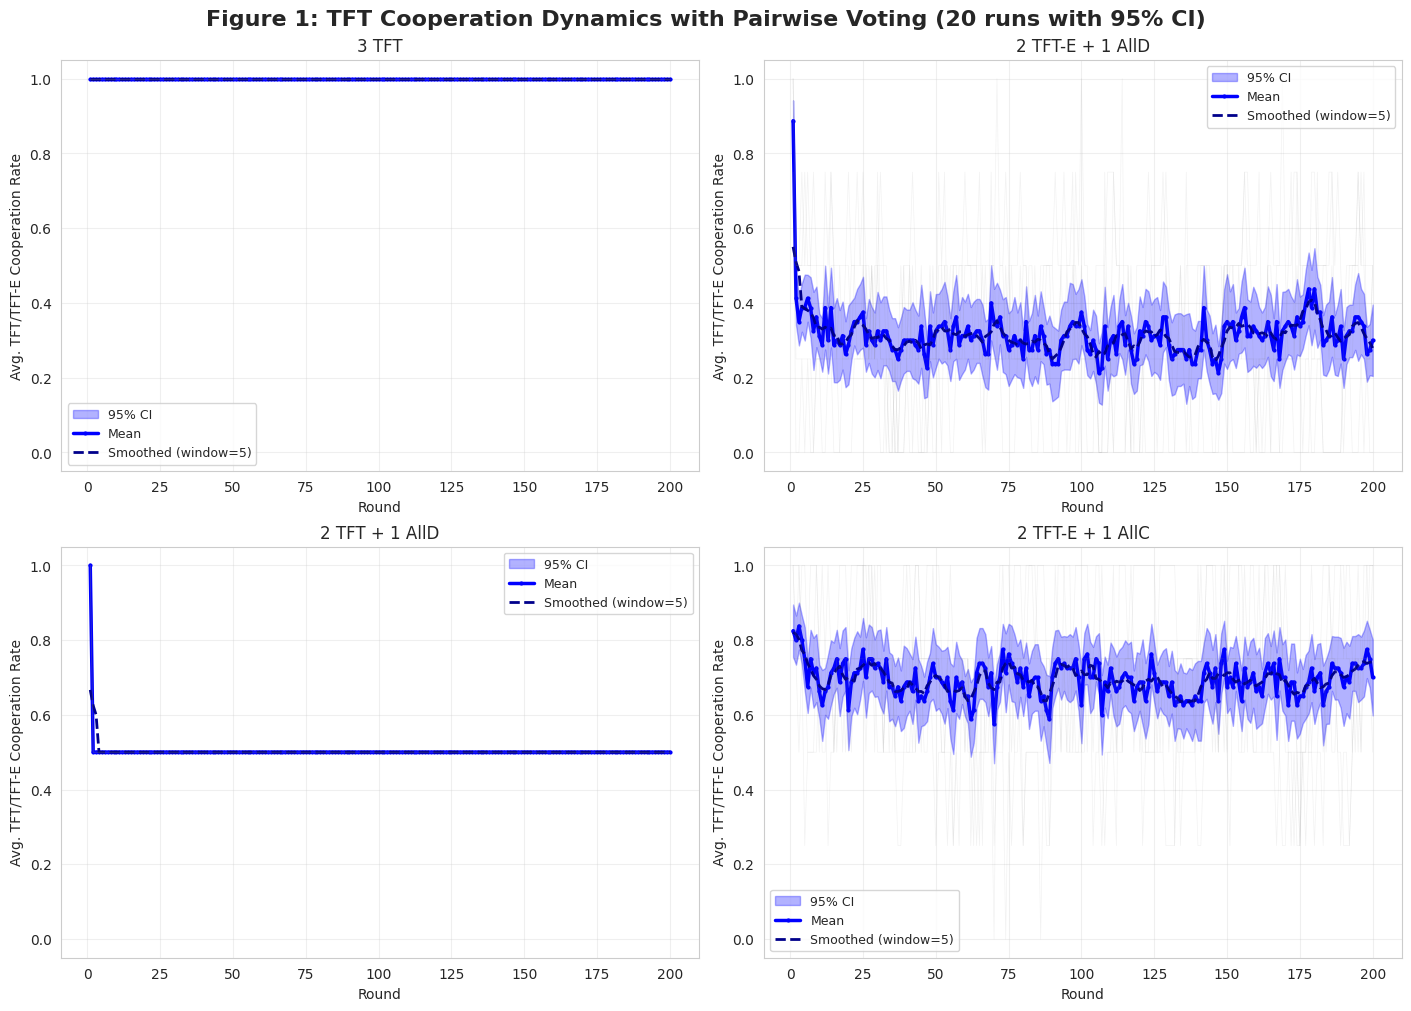
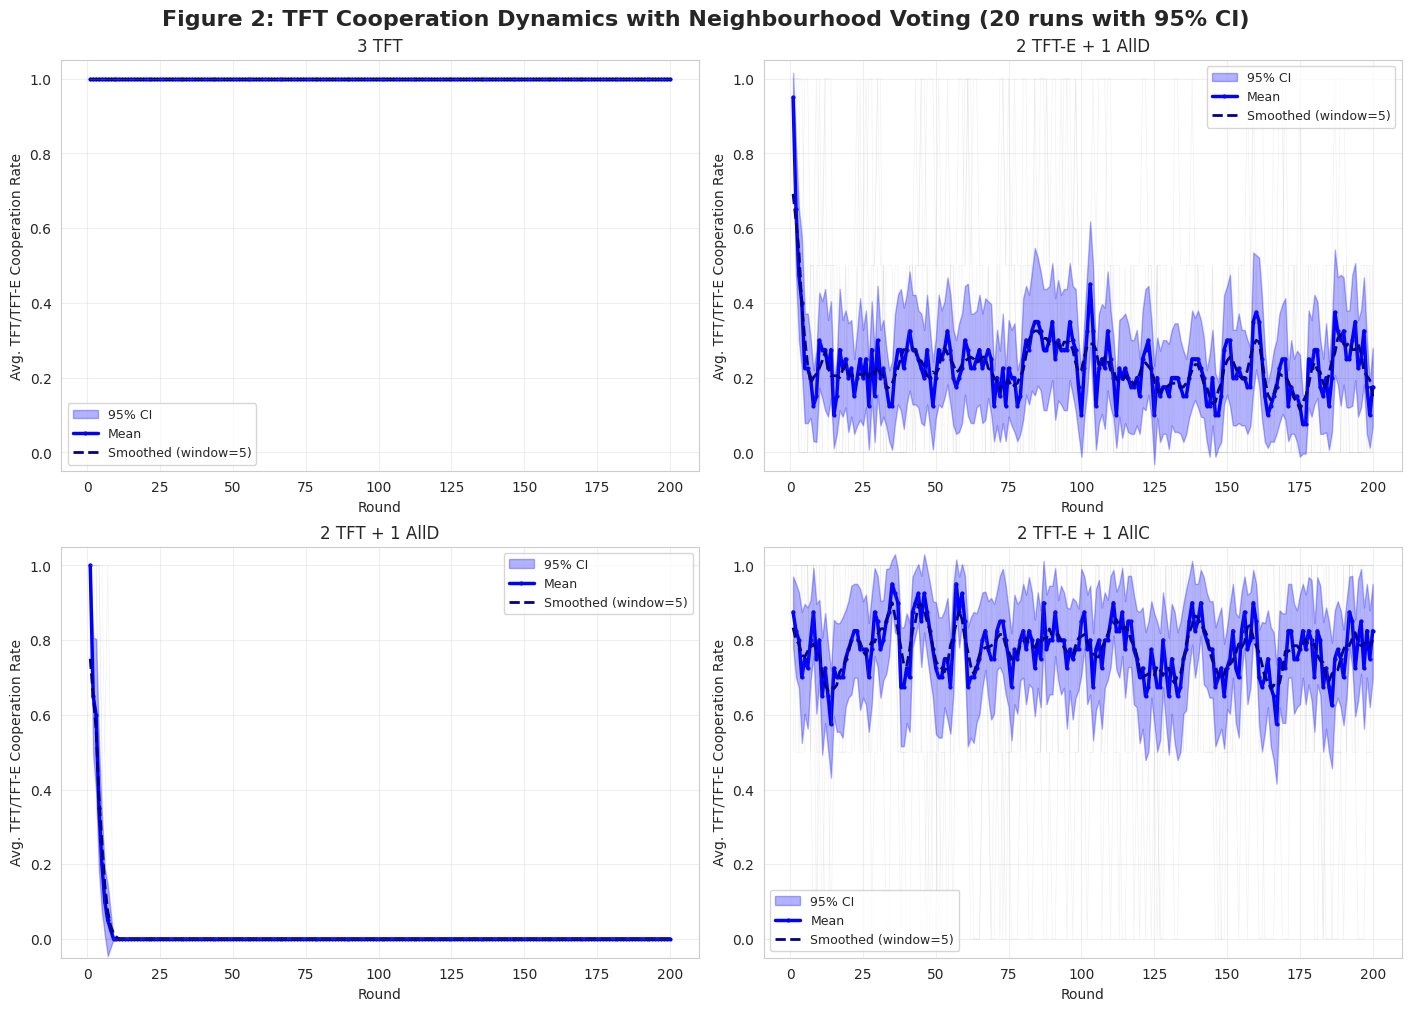

Write the Python code that produced these figures, in order.
import random
import numpy as np
import matplotlib.pyplot as plt
import seaborn as sns
import pandas as pd
import os
from datetime import datetime

# --- Part 1: Agent and Simulation Logic (Simplified for Static Policies) ---

# --- Constants and Payoffs ---
COOPERATE = 0
DEFECT = 1
PAYOFFS_2P = {  # 2-Player Payoffs
    (COOPERATE, COOPERATE): (3, 3), (COOPERATE, DEFECT): (0, 5),
    (DEFECT, COOPERATE): (5, 0), (DEFECT, DEFECT): (1, 1),
}
T, R, P, S = 5, 3, 1, 0  # N-Person Payoff Constants


def nperson_payoff(my_move, num_other_cooperators, total_agents):
    """Calculates N-Person payoff based on the linear formula."""
    if total_agents <= 1: return R if my_move == COOPERATE else P
    if my_move == COOPERATE:
        return S + (R - S) * (num_other_cooperators / (total_agents - 1))
    else:  # Defect
        return P + (T - P) * (num_other_cooperators / (total_agents - 1))


# --- Agent Class ---
class StaticAgent:
    def __init__(self, agent_id, strategy_name, exploration_rate=0.0):
        self.agent_id = agent_id
        self.strategy_name = strategy_name
        self.exploration_rate = exploration_rate
        # For Pairwise TFT
        self.opponent_last_moves = {}

    def choose_pairwise_action(self, opponent_id):
        """Choose action for a 2-player game."""
        intended_move = None
        if self.strategy_name in ["TFT", "TFT-E"]:
            intended_move = self.opponent_last_moves.get(opponent_id, COOPERATE)
        elif self.strategy_name == "AllC":
            intended_move = COOPERATE
        elif self.strategy_name == "AllD":
            intended_move = DEFECT

        # Apply exploration for TFT-E
        if self.strategy_name == "TFT-E" and random.random() < self.exploration_rate:
            return 1 - intended_move
        return intended_move

    def choose_nperson_action(self, prev_round_group_coop_ratio):
        """Choose action for an N-player group game."""
        intended_move = None
        if self.strategy_name in ["TFT", "TFT-E"]:
            # This is the pTFT logic described in the paper
            if prev_round_group_coop_ratio is None:  # First round
                intended_move = COOPERATE
            else:
                intended_move = COOPERATE if random.random() < prev_round_group_coop_ratio else DEFECT
        elif self.strategy_name == "AllC":
            intended_move = COOPERATE
        elif self.strategy_name == "AllD":
            intended_move = DEFECT

        # Apply exploration for TFT-E
        if self.strategy_name == "TFT-E" and random.random() < self.exploration_rate:
            return 1 - intended_move
        return intended_move

    def reset(self):
        self.opponent_last_moves = {}


# --- Simulation Functions ---

def run_pairwise_simulation_extended(agents, num_rounds):
    """Runs a single pairwise tournament and logs cooperation and scores for all agents."""
    for agent in agents: agent.reset()

    # Initialize tracking
    tft_agents = [agent for agent in agents if "TFT" in agent.strategy_name]
    tft_coop_history = []
    all_coop_history = {agent.agent_id: [] for agent in agents}
    score_history = {agent.agent_id: [] for agent in agents}
    cumulative_scores = {agent.agent_id: 0 for agent in agents}

    for round_num in range(num_rounds):
        round_payoffs = {agent.agent_id: 0 for agent in agents}
        round_moves = {agent.agent_id: {} for agent in agents}

        # All pairs play one round
        for i in range(len(agents)):
            for j in range(i + 1, len(agents)):
                agent1, agent2 = agents[i], agents[j]
                move1 = agent1.choose_pairwise_action(agent2.agent_id)
                move2 = agent2.choose_pairwise_action(agent1.agent_id)

                # Record moves for cooperation tracking
                round_moves[agent1.agent_id][agent2.agent_id] = move1
                round_moves[agent2.agent_id][agent1.agent_id] = move2

                # Record opponent's move for next round's TFT decision
                agent1.opponent_last_moves[agent2.agent_id] = move2
                agent2.opponent_last_moves[agent1.agent_id] = move1

                payoff1, payoff2 = PAYOFFS_2P[(move1, move2)]
                round_payoffs[agent1.agent_id] += payoff1
                round_payoffs[agent2.agent_id] += payoff2

        # Update cumulative scores and track history
        for agent in agents:
            cumulative_scores[agent.agent_id] += round_payoffs[agent.agent_id]
            score_history[agent.agent_id].append(cumulative_scores[agent.agent_id])
            
            # Calculate cooperation rate for this agent
            if len(agents) > 1:
                coop_count = sum(1 for move in round_moves[agent.agent_id].values() if move == COOPERATE)
                coop_rate = coop_count / (len(agents) - 1)
                all_coop_history[agent.agent_id].append(coop_rate)

        # Log the cooperation rate of TFT agents in this round
        if tft_agents:
            tft_coop_count = 0
            for tft_agent in tft_agents:
                for opponent in agents:
                    if tft_agent.agent_id != opponent.agent_id:
                        if round_moves[tft_agent.agent_id][opponent.agent_id] == COOPERATE:
                            tft_coop_count += 1
            avg_coop_rate = tft_coop_count / (len(tft_agents) * (len(agents) - 1))
            tft_coop_history.append(avg_coop_rate)

    return tft_coop_history, all_coop_history, score_history


def run_pairwise_simulation(agents, num_rounds):
    """Backward compatible wrapper that returns only TFT cooperation."""
    tft_coop_history, _, _ = run_pairwise_simulation_extended(agents, num_rounds)
    return tft_coop_history


def run_nperson_simulation_extended(agents, num_rounds):
    """Runs a single N-Person simulation and logs cooperation and scores for all agents."""
    tft_agents = [agent for agent in agents if "TFT" in agent.strategy_name]
    tft_coop_history = []
    all_coop_history = {agent.agent_id: [] for agent in agents}
    score_history = {agent.agent_id: [] for agent in agents}
    cumulative_scores = {agent.agent_id: 0 for agent in agents}

    prev_round_coop_ratio = None
    num_total_agents = len(agents)

    for round_num in range(num_rounds):
        moves = {agent.agent_id: agent.choose_nperson_action(prev_round_coop_ratio) for agent in agents}

        num_cooperators = list(moves.values()).count(COOPERATE)
        current_coop_ratio = num_cooperators / num_total_agents if num_total_agents > 0 else 0

        # Calculate payoffs for each agent
        for agent in agents:
            my_move = moves[agent.agent_id]
            num_other_cooperators = num_cooperators - (1 if my_move == COOPERATE else 0)
            payoff = nperson_payoff(my_move, num_other_cooperators, num_total_agents)
            cumulative_scores[agent.agent_id] += payoff
            score_history[agent.agent_id].append(cumulative_scores[agent.agent_id])
            
            # Track individual cooperation
            all_coop_history[agent.agent_id].append(1 if my_move == COOPERATE else 0)

        # Log the cooperation rate of TFT agents in this round
        if tft_agents:
            tft_coop_count = sum(1 for agent in tft_agents if moves[agent.agent_id] == COOPERATE)
            avg_coop_rate = tft_coop_count / len(tft_agents) if tft_agents else 0
            tft_coop_history.append(avg_coop_rate)

        # Update state for next round
        prev_round_coop_ratio = current_coop_ratio

    return tft_coop_history, all_coop_history, score_history


def run_nperson_simulation(agents, num_rounds):
    """Backward compatible wrapper that returns only TFT cooperation."""
    tft_coop_history, _, _ = run_nperson_simulation_extended(agents, num_rounds)
    return tft_coop_history


# --- Multiple Run Support ---

def run_multiple_simulations(simulation_func, agents, num_rounds, num_runs=20):
    """Run multiple simulations and collect all results."""
    all_runs = []
    for run in range(num_runs):
        # Create fresh agents for each run to avoid state carryover
        fresh_agents = []
        for agent in agents:
            fresh_agents.append(StaticAgent(
                agent_id=agent.agent_id,
                strategy_name=agent.strategy_name,
                exploration_rate=agent.exploration_rate
            ))
        
        run_history = simulation_func(fresh_agents, num_rounds)
        all_runs.append(run_history)
    
    return all_runs


def run_multiple_simulations_extended(simulation_func, agents, num_rounds, num_runs=20):
    """Run multiple simulations and collect extended results (TFT coop, all coop, scores)."""
    all_tft_runs = []
    all_coop_runs = {agent.agent_id: [] for agent in agents}
    all_score_runs = {agent.agent_id: [] for agent in agents}
    
    for run in range(num_runs):
        # Create fresh agents for each run
        fresh_agents = []
        for agent in agents:
            fresh_agents.append(StaticAgent(
                agent_id=agent.agent_id,
                strategy_name=agent.strategy_name,
                exploration_rate=agent.exploration_rate
            ))
        
        tft_history, coop_history, score_history = simulation_func(fresh_agents, num_rounds)
        all_tft_runs.append(tft_history)
        
        for agent_id in coop_history:
            all_coop_runs[agent_id].append(coop_history[agent_id])
            all_score_runs[agent_id].append(score_history[agent_id])
    
    return all_tft_runs, all_coop_runs, all_score_runs


def aggregate_agent_data(agent_runs):
    """Aggregate per-agent data from multiple runs."""
    aggregated = {}
    for agent_id, runs in agent_runs.items():
        runs_array = np.array(runs)
        mean_values = np.mean(runs_array, axis=0)
        std_values = np.std(runs_array, axis=0)
        
        n_runs = len(runs)
        sem = std_values / np.sqrt(n_runs)
        ci_95 = 1.96 * sem
        
        aggregated[agent_id] = {
            'mean': mean_values,
            'std': std_values,
            'lower_95': mean_values - ci_95,
            'upper_95': mean_values + ci_95,
            'all_runs': runs
        }
    
    return aggregated


def aggregate_results(all_runs):
    """Aggregate results from multiple runs into statistics."""
    # Convert to numpy array for easier computation
    runs_array = np.array(all_runs)
    
    # Calculate statistics for each round
    mean_values = np.mean(runs_array, axis=0)
    std_values = np.std(runs_array, axis=0)
    
    # Calculate 95% confidence intervals
    n_runs = len(all_runs)
    sem = std_values / np.sqrt(n_runs)  # Standard error of the mean
    ci_95 = 1.96 * sem  # 95% confidence interval
    
    lower_bound = mean_values - ci_95
    upper_bound = mean_values + ci_95
    
    return {
        'mean': mean_values,
        'std': std_values,
        'lower_95': lower_bound,
        'upper_95': upper_bound,
        'all_runs': all_runs
    }


# --- Part 2: Experiment Setup and Plotting ---

def setup_experiments():
    """Defines the four agent compositions for the static policy experiments."""
    return {
        "3 TFT": [
            StaticAgent(agent_id="TFT_1", strategy_name="TFT"),
            StaticAgent(agent_id="TFT_2", strategy_name="TFT"),
            StaticAgent(agent_id="TFT_3", strategy_name="TFT"),
        ],
        "2 TFT-E + 1 AllD": [
            StaticAgent(agent_id="TFT-E_1", strategy_name="TFT-E", exploration_rate=0.1),
            StaticAgent(agent_id="TFT-E_2", strategy_name="TFT-E", exploration_rate=0.1),
            StaticAgent(agent_id="AllD_1", strategy_name="AllD"),
        ],
        "2 TFT + 1 AllD": [
            StaticAgent(agent_id="TFT_1", strategy_name="TFT"),
            StaticAgent(agent_id="TFT_2", strategy_name="TFT"),
            StaticAgent(agent_id="AllD_1", strategy_name="AllD"),
        ],
        "2 TFT-E + 1 AllC": [
            StaticAgent(agent_id="TFT-E_1", strategy_name="TFT-E", exploration_rate=0.1),
            StaticAgent(agent_id="TFT-E_2", strategy_name="TFT-E", exploration_rate=0.1),
            StaticAgent(agent_id="AllC_1", strategy_name="AllC"),
        ],
    }


def save_aggregated_data_to_csv(data, filename_prefix, results_dir):
    """Saves the aggregated simulation data to CSV files with statistics."""
    # Save individual experiment files with statistics
    for exp_name, stats in data.items():
        # Create a DataFrame with statistics
        df = pd.DataFrame({
            'Round': range(1, len(stats['mean']) + 1),
            'Mean_Cooperation_Rate': stats['mean'],
            'Std_Dev': stats['std'],
            'Lower_95_CI': stats['lower_95'],
            'Upper_95_CI': stats['upper_95']
        })
        
        # Add individual run columns
        for i, run in enumerate(stats['all_runs']):
            df[f'Run_{i+1}'] = run

        # Clean experiment name for filename
        clean_name = exp_name.replace(' ', '_').replace('+', '_plus_')
        filename = f"{filename_prefix}_{clean_name}_aggregated.csv"
        filepath = os.path.join(results_dir, filename)

        df.to_csv(filepath, index=False)
        print(f"  - Saved: {filename}")

    # Also save a combined summary file with just means
    num_rounds = len(next(iter(data.values()))['mean'])
    combined_df = pd.DataFrame({'Round': range(1, num_rounds + 1)})
    
    for exp_name, stats in data.items():
        clean_name = exp_name.replace(' ', '_').replace('+', '_plus_')
        combined_df[f'{clean_name}_mean'] = stats['mean']
        combined_df[f'{clean_name}_std'] = stats['std']

    combined_filename = f"{filename_prefix}_all_experiments_summary.csv"
    combined_filepath = os.path.join(results_dir, combined_filename)
    combined_df.to_csv(combined_filepath, index=False)
    print(f"  - Saved combined summary: {combined_filename}")


def plot_aggregated_results(data, title, smoothing_window=5, save_path=None):
    """Creates a 2x2 grid of plots showing mean and confidence intervals."""
    sns.set_style("whitegrid")
    fig, axes = plt.subplots(2, 2, figsize=(14, 10), constrained_layout=True)
    fig.suptitle(title + " (20 runs with 95% CI)", fontsize=16, weight='bold')

    axes_flat = axes.flatten()
    rounds = None
    
    for i, (exp_name, stats) in enumerate(data.items()):
        ax = axes_flat[i]
        
        if rounds is None:
            rounds = range(1, len(stats['mean']) + 1)
        
        # Plot confidence interval as shaded region
        ax.fill_between(rounds, stats['lower_95'], stats['upper_95'], 
                       alpha=0.3, color='blue', label='95% CI')
        
        # Plot mean
        ax.plot(rounds, stats['mean'], color='blue', linewidth=2.5, 
               label='Mean', marker='o', markersize=2)
        
        # Plot smoothed mean
        smoothed_mean = pd.Series(stats['mean']).rolling(
            window=smoothing_window, min_periods=1, center=True).mean()
        ax.plot(rounds, smoothed_mean, color='darkblue', linewidth=2, 
               linestyle='--', label=f'Smoothed (window={smoothing_window})')
        
        # Add individual run traces (faint)
        for run in stats['all_runs'][:5]:  # Show first 5 runs as examples
            ax.plot(rounds, run, alpha=0.1, color='gray', linewidth=0.5)

        ax.set_title(exp_name, fontsize=12)
        ax.set_xlabel("Round")
        ax.set_ylabel("Avg. TFT/TFT-E Cooperation Rate")
        ax.set_ylim(-0.05, 1.05)
        ax.legend(loc='best', fontsize=9)
        ax.grid(True, alpha=0.3)

    # Hide any unused subplots
    for i in range(len(data), len(axes_flat)):
        axes_flat[i].set_visible(False)

    if save_path:
        plt.savefig(save_path, dpi=300, bbox_inches='tight')
        print(f"  - Saved figure: {os.path.basename(save_path)}")

    plt.show()


def plot_agent_scores(score_data, title, save_path=None):
    """Creates plots showing cumulative scores for each agent type over time."""
    sns.set_style("whitegrid")
    fig, axes = plt.subplots(2, 2, figsize=(14, 10), constrained_layout=True)
    fig.suptitle(title + " - Agent Scores (20 run average)", fontsize=16, weight='bold')
    
    axes_flat = axes.flatten()
    
    for i, (exp_name, exp_data) in enumerate(score_data.items()):
        ax = axes_flat[i]
        
        # Group scores by agent type
        agent_type_scores = {}
        for agent_id, scores in exp_data.items():
            # Extract agent type from ID (e.g., "TFT_1" -> "TFT")
            agent_type = agent_id.split('_')[0]
            if agent_type not in agent_type_scores:
                agent_type_scores[agent_type] = []
            agent_type_scores[agent_type].append(scores['mean'])
        
        # Plot each agent type
        colors = {'TFT': 'blue', 'TFT-E': 'green', 'AllC': 'orange', 'AllD': 'red'}
        for agent_type, scores_list in agent_type_scores.items():
            # Average across agents of the same type
            avg_scores = np.mean(scores_list, axis=0)
            rounds = range(1, len(avg_scores) + 1)
            
            ax.plot(rounds, avg_scores, color=colors.get(agent_type, 'black'), 
                   linewidth=2.5, label=agent_type, marker='o', markersize=2)
        
        ax.set_title(exp_name, fontsize=12)
        ax.set_xlabel("Round")
        ax.set_ylabel("Cumulative Score")
        ax.legend(loc='best')
        ax.grid(True, alpha=0.3)
    
    # Hide unused subplots
    for i in range(len(score_data), len(axes_flat)):
        axes_flat[i].set_visible(False)
    
    if save_path:
        plt.savefig(save_path, dpi=300, bbox_inches='tight')
        print(f"  - Saved figure: {os.path.basename(save_path)}")
    
    plt.show()


def plot_all_agent_cooperation(coop_data, title, save_path=None):
    """Creates plots showing cooperation rates for all agent types."""
    sns.set_style("whitegrid")
    fig, axes = plt.subplots(2, 2, figsize=(14, 10), constrained_layout=True)
    fig.suptitle(title + " - All Agent Cooperation Rates (20 run average)", fontsize=16, weight='bold')
    
    axes_flat = axes.flatten()
    
    for i, (exp_name, exp_data) in enumerate(coop_data.items()):
        ax = axes_flat[i]
        
        # Group cooperation by agent type
        agent_type_coop = {}
        for agent_id, coop in exp_data.items():
            # Extract agent type from ID
            agent_type = agent_id.split('_')[0]
            if agent_type not in agent_type_coop:
                agent_type_coop[agent_type] = []
            agent_type_coop[agent_type].append(coop['mean'])
        
        # Plot each agent type
        colors = {'TFT': 'blue', 'TFT-E': 'green', 'AllC': 'orange', 'AllD': 'red'}
        for agent_type, coop_list in agent_type_coop.items():
            # Average across agents of the same type
            avg_coop = np.mean(coop_list, axis=0)
            rounds = range(1, len(avg_coop) + 1)
            
            # Also calculate and show confidence intervals
            std_coop = np.std(coop_list, axis=0)
            n_agents = len(coop_list)
            sem = std_coop / np.sqrt(n_agents) if n_agents > 0 else 0
            ci_95 = 1.96 * sem
            
            color = colors.get(agent_type, 'black')
            ax.fill_between(rounds, avg_coop - ci_95, avg_coop + ci_95, 
                           alpha=0.2, color=color)
            ax.plot(rounds, avg_coop, color=color, linewidth=2.5, 
                   label=agent_type, marker='o', markersize=2)
        
        ax.set_title(exp_name, fontsize=12)
        ax.set_xlabel("Round")
        ax.set_ylabel("Cooperation Rate")
        ax.set_ylim(-0.05, 1.05)
        ax.legend(loc='best')
        ax.grid(True, alpha=0.3)
    
    # Hide unused subplots
    for i in range(len(coop_data), len(axes_flat)):
        axes_flat[i].set_visible(False)
    
    if save_path:
        plt.savefig(save_path, dpi=300, bbox_inches='tight')
        print(f"  - Saved figure: {os.path.basename(save_path)}")
    
    plt.show()


# --- Part 3: Main Execution ---

if __name__ == "__main__":
    NUM_ROUNDS = 200  # As per the paper draft
    NUM_RUNS = 20    # Number of simulation runs for aggregation
    experiments = setup_experiments()

    # --- Create results directory ---
    results_dir = "results"
    os.makedirs(results_dir, exist_ok=True)
    print(f"Results will be saved to: {os.path.abspath(results_dir)}")
    print(f"Running {NUM_RUNS} simulations per experiment for statistical aggregation...")

    # --- Run Multiple Simulations for Figure 1 (Pairwise) ---
    print(f"\nRunning {NUM_RUNS} Pairwise simulations for each experiment...")
    pairwise_aggregated = {}
    for name, agent_list in experiments.items():
        print(f"  - Running {NUM_RUNS} simulations for: {name}")
        all_runs = run_multiple_simulations(run_pairwise_simulation, agent_list, NUM_ROUNDS, NUM_RUNS)
        pairwise_aggregated[name] = aggregate_results(all_runs)
        print(f"    Mean cooperation rate: {np.mean(pairwise_aggregated[name]['mean']):.3f} ± {np.mean(pairwise_aggregated[name]['std']):.3f}")

    # --- Run Multiple Simulations for Figure 2 (Neighbourhood) ---
    print(f"\nRunning {NUM_RUNS} Neighbourhood simulations for each experiment...")
    neighbourhood_aggregated = {}
    for name, agent_list in experiments.items():
        print(f"  - Running {NUM_RUNS} simulations for: {name}")
        all_runs = run_multiple_simulations(run_nperson_simulation, agent_list, NUM_ROUNDS, NUM_RUNS)
        neighbourhood_aggregated[name] = aggregate_results(all_runs)
        print(f"    Mean cooperation rate: {np.mean(neighbourhood_aggregated[name]['mean']):.3f} ± {np.mean(neighbourhood_aggregated[name]['std']):.3f}")

    # --- Save Aggregated Data to CSV ---
    print("\nSaving aggregated data to CSV files...")
    save_aggregated_data_to_csv(pairwise_aggregated, "pairwise_cooperation", results_dir)
    save_aggregated_data_to_csv(neighbourhood_aggregated, "neighbourhood_cooperation", results_dir)

    # --- Generate and Save Plots with Confidence Intervals ---
    print("\nGenerating and saving plots with confidence intervals...")
    plot_aggregated_results(pairwise_aggregated,
                           title="Figure 1: TFT Cooperation Dynamics with Pairwise Voting",
                           save_path=os.path.join(results_dir, "figure1_pairwise_cooperation_aggregated.png"))
    plot_aggregated_results(neighbourhood_aggregated,
                           title="Figure 2: TFT Cooperation Dynamics with Neighbourhood Voting",
                           save_path=os.path.join(results_dir, "figure2_neighbourhood_cooperation_aggregated.png"))

    print(f"\nDone! All results from {NUM_RUNS} runs saved to the 'results' directory.")